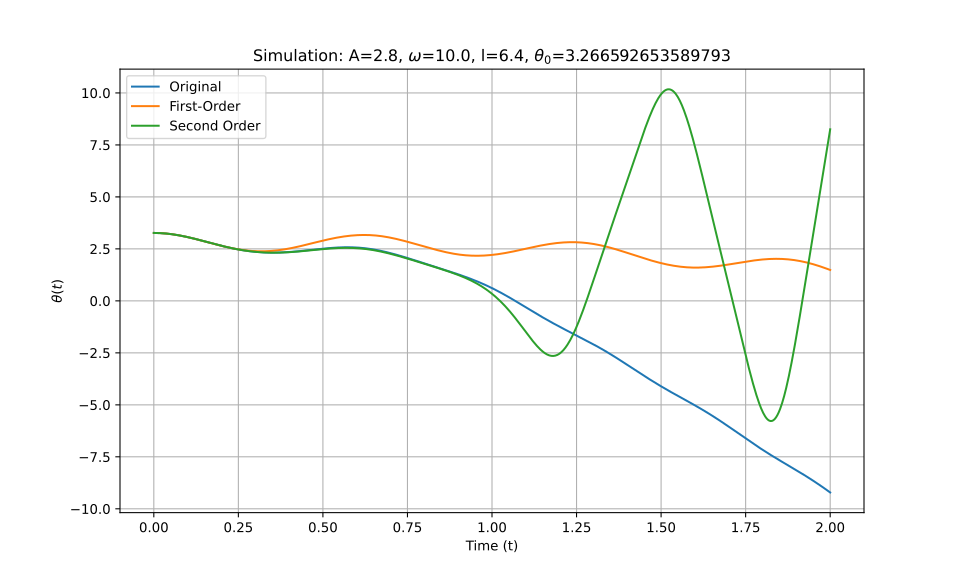

The data file committed next to this chart (first rows):
t_eval, Equation_1, Equation_2, Equation_3
0.0, 3.267, 3.267, 3.267
0.002002, 3.267, 3.267, 3.267
0.004004, 3.266, 3.266, 3.266
0.006006, 3.266, 3.266, 3.266
0.008008, 3.265, 3.265, 3.265
0.01001, 3.264, 3.264, 3.264
0.01201, 3.263, 3.263, 3.263
0.01401, 3.262, 3.262, 3.262
0.01602, 3.261, 3.261, 3.261
0.01802, 3.26, 3.26, 3.26
0.02002, 3.258, 3.258, 3.258
0.02202, 3.256, 3.256, 3.256
0.02402, 3.254, 3.254, 3.254
0.02603, 3.252, 3.252, 3.252
0.02803, 3.25, 3.25, 3.25
0.03003, 3.247, 3.247, 3.247
0.03203, 3.245, 3.244, 3.245
0.03403, 3.242, 3.242, 3.242
0.03604, 3.239, 3.239, 3.239
0.03804, 3.236, 3.235, 3.236
0.04004, 3.232, 3.232, 3.232
0.04204, 3.229, 3.229, 3.229
0.04404, 3.225, 3.225, 3.225
0.04605, 3.221, 3.221, 3.221
0.04805, 3.217, 3.217, 3.217
0.05005, 3.213, 3.213, 3.213
0.05205, 3.209, 3.209, 3.209
0.05405, 3.204, 3.204, 3.204
0.05606, 3.2, 3.2, 3.2
0.05806, 3.195, 3.195, 3.195
0.06006, 3.19, 3.19, 3.19
0.06206, 3.185, 3.185, 3.185
0.06406, 3.18, 3.18, 3.18
0.06607, 3.175, 3.174, 3.175
0.06807, 3.169, 3.169, 3.169
0.07007, 3.164, 3.163, 3.164
0.07207, 3.158, 3.158, 3.158
0.07407, 3.152, 3.152, 3.152
0.07608, 3.146, 3.146, 3.146
0.07808, 3.14, 3.14, 3.14
0.08008, 3.134, 3.134, 3.134
0.08208, 3.128, 3.127, 3.128
0.08408, 3.121, 3.121, 3.121
0.08609, 3.115, 3.114, 3.115
0.08809, 3.108, 3.108, 3.108
0.09009, 3.101, 3.101, 3.101
0.09209, 3.094, 3.094, 3.094
0.09409, 3.087, 3.087, 3.087
0.0961, 3.08, 3.08, 3.08
0.0981, 3.073, 3.073, 3.073
0.1001, 3.066, 3.066, 3.066
0.1021, 3.059, 3.058, 3.059
0.1041, 3.051, 3.051, 3.051
0.1061, 3.044, 3.043, 3.044
0.1081, 3.036, 3.036, 3.036
0.1101, 3.029, 3.028, 3.028
0.1121, 3.021, 3.02, 3.021
0.1141, 3.013, 3.012, 3.013
0.1161, 3.005, 3.004, 3.005
0.1181, 2.997, 2.996, 2.997
... 940 more rows
